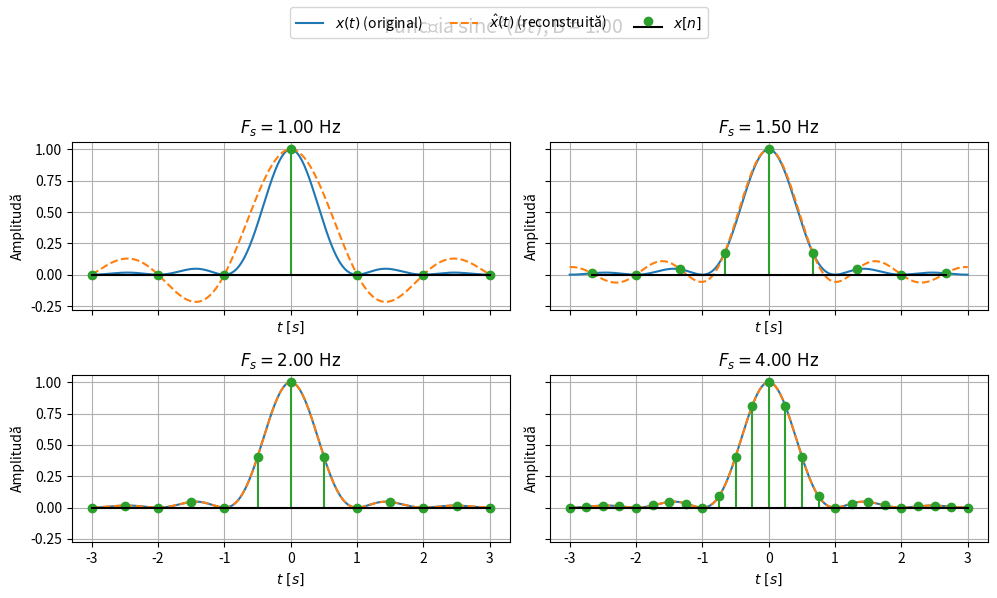

Reproduce this figure in Python.
import numpy as np
import matplotlib.pyplot as plt


B = 1.0                      
t_min, t_max = -3.0, 3.0     
Fs_list = [1.0, 1.5, 2.0, 4.0]   
N_t = 4000                   

def x_continuous(t, B):
    return np.sinc(B * t) ** 2

def reconstruct_from_samples(t, t_samp, x_samp, Ts):
    
    x_hat = np.zeros_like(t)
    for tk, xk in zip(t_samp, x_samp):
        x_hat += xk * np.sinc((t - tk) / Ts)
    return x_hat

t = np.linspace(t_min, t_max, N_t)
x_t = x_continuous(t, B)

fig, axes = plt.subplots(2, 2, figsize=(10, 6), sharex=True, sharey=True)
axes = axes.ravel()

for ax, Fs in zip(axes, Fs_list):
    Ts = 1.0 / Fs

    n_min = int(np.ceil(t_min / Ts))
    n_max = int(np.floor(t_max / Ts))
    n = np.arange(n_min, n_max + 1)

    t_samp = n * Ts
    x_samp = x_continuous(t_samp, B)

    x_hat = reconstruct_from_samples(t, t_samp, x_samp, Ts)

    ax.plot(t, x_t, linewidth=1.5, label=r"$x(t)$ (original)")

    ax.plot(t, x_hat, linestyle="--", linewidth=1.5,
            label=r"$\hat{x}(t)$ (reconstruită)")

    ax.stem(t_samp, x_samp, linefmt='C2-', markerfmt='C2o', basefmt='k-',
            label=r"$x[n]$")

    ax.set_title(rf"$F_s = {Fs:.2f}\ \mathrm{{Hz}}$")
    ax.set_xlabel(r"$t\ [s]$")
    ax.set_ylabel("Amplitudă")
    ax.grid(True)

handles, labels = axes[0].get_legend_handles_labels()
fig.legend(handles, labels, loc="upper center", ncol=3)

fig.suptitle(rf"Funcția $\mathrm{{sinc}}^2(B t)$, B = {B:.2f}", fontsize=14)
fig.tight_layout(rect=[0, 0, 1, 0.90])

plt.show()
